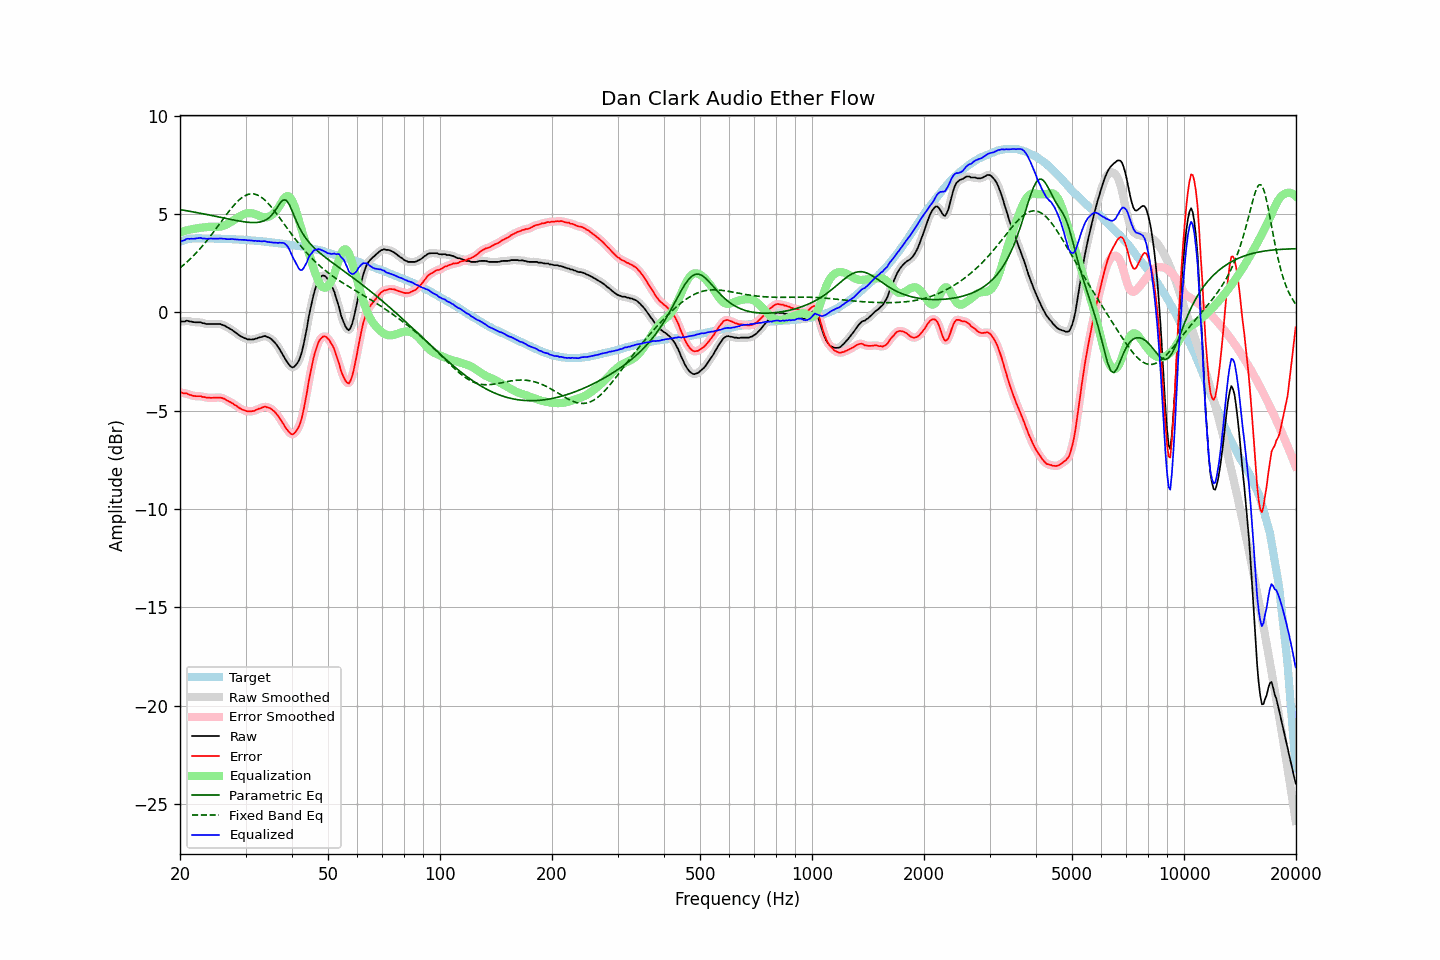

The table this chart was drawn from, first rows:
frequency, raw, error, smoothed, error_smoothed, equalization, parametric_eq, fixed_band_eq, equalized_raw, equalized_smoothed, target
20.00, -0.49, -4.08, -0.49, -4.08, 4.06, 5.22, 2.25, 3.57, 3.57, 3.58
20.20, -0.47, -4.09, -0.48, -4.09, 4.09, 5.20, 2.32, 3.62, 3.61, 3.61
20.40, -0.47, -4.12, -0.46, -4.10, 4.11, 5.19, 2.39, 3.64, 3.65, 3.64
20.61, -0.47, -4.13, -0.45, -4.12, 4.14, 5.17, 2.46, 3.66, 3.68, 3.66
20.81, -0.43, -4.12, -0.45, -4.14, 4.16, 5.16, 2.53, 3.73, 3.71, 3.69
21.02, -0.44, -4.16, -0.45, -4.16, 4.18, 5.15, 2.60, 3.74, 3.73, 3.72
21.23, -0.47, -4.20, -0.46, -4.19, 4.20, 5.13, 2.68, 3.73, 3.74, 3.73
21.44, -0.47, -4.21, -0.48, -4.22, 4.21, 5.12, 2.76, 3.74, 3.73, 3.74
21.66, -0.50, -4.25, -0.50, -4.25, 4.23, 5.10, 2.84, 3.73, 3.73, 3.75
21.87, -0.51, -4.26, -0.51, -4.26, 4.25, 5.09, 2.92, 3.74, 3.74, 3.75
22.09, -0.51, -4.27, -0.51, -4.27, 4.26, 5.07, 3.01, 3.75, 3.75, 3.76
22.31, -0.51, -4.27, -0.51, -4.27, 4.27, 5.06, 3.09, 3.76, 3.77, 3.76
22.54, -0.51, -4.27, -0.51, -4.27, 4.28, 5.04, 3.18, 3.77, 3.77, 3.76
22.76, -0.51, -4.27, -0.52, -4.28, 4.29, 5.03, 3.28, 3.78, 3.77, 3.76
22.99, -0.56, -4.31, -0.54, -4.30, 4.30, 5.01, 3.37, 3.74, 3.76, 3.75
23.22, -0.56, -4.31, -0.57, -4.32, 4.31, 4.99, 3.47, 3.75, 3.75, 3.75
23.45, -0.59, -4.34, -0.59, -4.33, 4.33, 4.98, 3.57, 3.73, 3.74, 3.75
23.69, -0.60, -4.35, -0.60, -4.34, 4.33, 4.96, 3.67, 3.73, 3.74, 3.74
23.92, -0.60, -4.35, -0.60, -4.35, 4.34, 4.95, 3.77, 3.74, 3.74, 3.74
24.16, -0.60, -4.35, -0.60, -4.35, 4.35, 4.93, 3.88, 3.74, 3.74, 3.75
24.40, -0.60, -4.35, -0.60, -4.35, 4.35, 4.91, 3.98, 3.74, 3.74, 3.75
24.65, -0.60, -4.34, -0.60, -4.35, 4.34, 4.90, 4.09, 3.74, 3.74, 3.74
24.89, -0.60, -4.34, -0.60, -4.34, 4.34, 4.88, 4.20, 3.74, 3.74, 3.74
25.14, -0.60, -4.34, -0.60, -4.34, 4.34, 4.86, 4.31, 3.74, 3.74, 3.74
25.39, -0.60, -4.34, -0.60, -4.34, 4.34, 4.85, 4.42, 3.74, 3.74, 3.74
25.65, -0.60, -4.34, -0.61, -4.34, 4.35, 4.83, 4.53, 3.75, 3.74, 3.74
25.91, -0.63, -4.36, -0.63, -4.36, 4.37, 4.81, 4.64, 3.74, 3.74, 3.73
26.16, -0.66, -4.39, -0.66, -4.38, 4.39, 4.79, 4.76, 3.73, 3.74, 3.73
26.43, -0.69, -4.41, -0.70, -4.42, 4.43, 4.78, 4.87, 3.73, 3.73, 3.72
26.69, -0.75, -4.47, -0.74, -4.47, 4.46, 4.76, 4.97, 3.71, 3.72, 3.72
26.96, -0.79, -4.51, -0.79, -4.51, 4.51, 4.74, 5.08, 3.72, 3.72, 3.72
27.23, -0.84, -4.56, -0.84, -4.56, 4.55, 4.73, 5.19, 3.71, 3.71, 3.72
27.50, -0.88, -4.60, -0.89, -4.60, 4.60, 4.71, 5.29, 3.72, 3.72, 3.72
27.77, -0.94, -4.65, -0.94, -4.65, 4.66, 4.69, 5.38, 3.72, 3.72, 3.71
28.05, -1.00, -4.71, -1.00, -4.70, 4.71, 4.68, 5.48, 3.71, 3.71, 3.71
28.33, -1.06, -4.76, -1.06, -4.76, 4.76, 4.66, 5.57, 3.70, 3.70, 3.69
28.62, -1.12, -4.81, -1.12, -4.81, 4.82, 4.65, 5.65, 3.70, 3.69, 3.69
28.90, -1.18, -4.87, -1.18, -4.87, 4.86, 4.63, 5.72, 3.68, 3.69, 3.69
29.19, -1.23, -4.91, -1.23, -4.92, 4.91, 4.62, 5.79, 3.68, 3.68, 3.68
29.48, -1.27, -4.96, -1.27, -4.96, 4.95, 4.61, 5.85, 3.68, 3.68, 3.69
29.78, -1.31, -4.99, -1.31, -4.99, 4.99, 4.59, 5.91, 3.68, 3.68, 3.68
30.08, -1.34, -5.02, -1.34, -5.02, 5.01, 4.58, 5.95, 3.67, 3.67, 3.67
30.38, -1.38, -5.04, -1.37, -5.04, 5.03, 4.57, 5.98, 3.65, 3.66, 3.66
30.68, -1.38, -5.04, -1.38, -5.04, 5.04, 4.57, 6.00, 3.66, 3.65, 3.66
30.99, -1.39, -5.04, -1.39, -5.04, 5.04, 4.56, 6.02, 3.65, 3.64, 3.65
31.30, -1.38, -5.03, -1.38, -5.03, 5.02, 4.56, 6.02, 3.64, 3.64, 3.65
31.61, -1.38, -5.03, -1.37, -5.01, 5.00, 4.56, 6.01, 3.62, 3.63, 3.64
31.93, -1.34, -4.97, -1.35, -4.98, 4.98, 4.56, 5.99, 3.64, 3.63, 3.63
32.24, -1.33, -4.95, -1.32, -4.95, 4.94, 4.56, 5.97, 3.61, 3.62, 3.62
32.57, -1.29, -4.91, -1.30, -4.91, 4.91, 4.57, 5.93, 3.62, 3.61, 3.62
32.89, -1.27, -4.89, -1.27, -4.88, 4.88, 4.59, 5.88, 3.61, 3.61, 3.61
33.22, -1.25, -4.85, -1.24, -4.84, 4.85, 4.61, 5.82, 3.60, 3.61, 3.60
33.55, -1.22, -4.82, -1.23, -4.82, 4.83, 4.64, 5.76, 3.61, 3.61, 3.60
33.89, -1.21, -4.80, -1.22, -4.81, 4.83, 4.68, 5.68, 3.61, 3.60, 3.59
34.23, -1.25, -4.83, -1.24, -4.82, 4.83, 4.72, 5.61, 3.58, 3.59, 3.58
34.57, -1.28, -4.85, -1.28, -4.85, 4.85, 4.78, 5.52, 3.57, 3.57, 3.57
34.92, -1.32, -4.88, -1.33, -4.89, 4.88, 4.85, 5.43, 3.56, 3.56, 3.56
35.27, -1.38, -4.93, -1.38, -4.93, 4.93, 4.94, 5.33, 3.55, 3.55, 3.55
35.62, -1.46, -5.00, -1.45, -4.99, 5.00, 5.03, 5.23, 3.54, 3.55, 3.54
35.97, -1.54, -5.07, -1.55, -5.08, 5.08, 5.14, 5.13, 3.54, 3.54, 3.53
... 635 more rows
